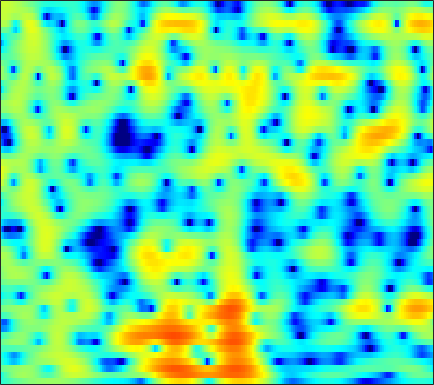

The file beside this chart, header and first rows:
-4.0263, -3.7226, -3.3007, -2.8713, -2.5514, -2.1376, -1.7387, -1.4532, -1.095, -0.76488, -0.46121, -0.2531, -0.0047866, 0.21445, 0.36015, 0.52881, 0.6732, 0.76756, 0.8736, 0.95855, 1.0326, 1.0771, 1.1264, 1.1602
-4.87, -3.721, -2.459, -1.437, -0.7973, -0.09216, 0.4678, 0.8047, 1.147, 1.373, 1.484, 1.492, 1.401, 1.192, 0.9568, 0.5366, 0.004072, -0.4596, -1.131, -1.79, -2.312, -2.525, -2.474, -2.037
-1.098, -0.8977, -0.6194, -0.341, -0.141, 0.1245, 0.3842, 0.5722, 0.8066, 1.01, 1.155, 1.212, 1.204, 1.07, 0.869, 0.4433, -0.1908, -0.8227, -1.893, -3.198, -4.587, -5.411, -5.618, -4.587
-3.635, -4.264, -5.254, -6.402, -7.297, -8.291, -8.593, -8.185, -6.968, -5.467, -4.026, -3.07, -1.989, -1.119, -0.5937, -0.04285, 0.3686, 0.5995, 0.8334, 1.02, 1.192, 1.337, 1.567, 1.848
-4.324, -4.965, -6.059, -7.426, -8.582, -10.04, -10.69, -10.24, -8.682, -6.829, -5.115, -4.004, -2.755, -1.73, -1.086, -0.3591, 0.2477, 0.6406, 1.093, 1.491, 1.84, 2.077, 2.363, 2.611
-2.676, -2.567, -2.508, -2.487, -2.478, -2.448, -2.372, -2.286, -2.106, -1.881, -1.641, -1.478, -1.304, -1.176, -1.101, -0.9978, -0.8453, -0.6735, -0.3467, 0.08834, 0.596, 0.9922, 1.502, 1.943
-1.288, -0.8014, -0.2774, 0.137, 0.3798, 0.6186, 0.7789, 0.8438, 0.8492, 0.71, 0.4011, 0.02839, -0.7058, -1.776, -2.87, -4.814, -7.276, -8.917, -8.714, -6.05, -3.294, -1.623, 0.1075, 1.356
-3.25, -2.853, -2.276, -1.672, -1.219, -0.6391, -0.1205, 0.1968, 0.5126, 0.6484, 0.5763, 0.3662, -0.1264, -0.8743, -1.618, -2.804, -3.985, -4.569, -4.458, -3.342, -1.799, -0.67, 0.622, 1.624
-10.54, -11.01, -10.47, -8.728, -7.176, -5.204, -3.537, -2.524, -1.485, -0.7382, -0.2332, 0.009605, 0.1737, 0.1947, 0.1545, 0.08225, 0.02929, 0.03681, 0.1507, 0.3981, 0.7481, 1.054, 1.486, 1.888
-12.02, -13.52, -13.2, -10.36, -8.127, -5.621, -3.666, -2.519, -1.34, -0.4756, 0.1462, 0.4636, 0.7036, 0.7662, 0.7315, 0.596, 0.4095, 0.2759, 0.1444, 0.1201, 0.2457, 0.4349, 0.8018, 1.244
-2.926, -2.857, -2.594, -2.1, -1.611, -0.8722, -0.1741, 0.2948, 0.8215, 1.241, 1.511, 1.598, 1.55, 1.275, 0.9076, 0.1629, -0.9038, -1.921, -3.499, -4.907, -5.225, -4.468, -2.759, -1.058
-0.5793, -0.3626, -0.07077, 0.1864, 0.3545, 0.5495, 0.6738, 0.7528, 0.8974, 1.049, 1.169, 1.224, 1.241, 1.111, 0.8569, 0.2019, -0.8896, -2.1, -4.324, -7.007, -7.962, -6.296, -3.297, -0.945
-3.58, -2.847, -2.184, -1.902, -1.952, -2.378, -3.114, -3.804, -4.739, -5.181, -4.669, -3.779, -2.429, -1.227, -0.5356, 0.1219, 0.5021, 0.6429, 0.7516, 0.879, 1.134, 1.423, 1.902, 2.401
-5.966, -4.923, -4.108, -3.855, -4.019, -4.793, -6.29, -8.142, -11.96, -16.23, -13.18, -9.478, -5.881, -3.486, -2.181, -0.8702, 0.07125, 0.6078, 1.179, 1.635, 2.028, 2.297, 2.622, 2.901
-3.553, -3.136, -2.739, -2.541, -2.526, -2.689, -3.038, -3.339, -3.652, -3.766, -3.538, -3.141, -2.464, -1.762, -1.279, -0.7363, -0.3143, -0.05395, 0.2271, 0.4692, 0.7176, 0.9274, 1.249, 1.605
-1.234, -0.8852, -0.4736, -0.1726, -0.02256, 0.1047, 0.1518, 0.1672, 0.1438, 0.09612, 0.07783, 0.06946, 0.01802, -0.08848, -0.2164, -0.4876, -0.8807, -1.253, -1.819, -2.337, -2.637, -2.607, -2.167, -1.367
-0.1356, 0.414, 0.9943, 1.427, 1.654, 1.85, 1.95, 1.961, 1.903, 1.806, 1.635, 1.446, 1.117, 0.6716, 0.2209, -0.592, -1.734, -2.91, -5.072, -8.361, -13.69, -17.06, -11.49, -6.679
0.237, 0.8167, 1.364, 1.7, 1.843, 1.897, 1.831, 1.717, 1.524, 1.32, 1.083, 0.8923, 0.6532, 0.3562, 0.05554, -0.4782, -1.225, -1.943, -3.133, -4.485, -5.606, -5.886, -5.207, -3.823
1.143, 1.395, 1.558, 1.505, 1.341, 0.9583, 0.4121, -0.07359, -0.7529, -1.398, -1.785, -1.828, -1.614, -1.201, -0.8436, -0.4212, -0.1293, -0.003673, 0.0372, 0.0003865, -0.03639, -0.0372, 0.01048, 0.09729
1.99, 1.925, 1.683, 1.241, 0.733, -0.1849, -1.472, -2.75, -5.082, -8.328, -11.72, -11.49, -7.805, -4.46, -2.557, -0.6538, 0.7055, 1.445, 2.147, 2.578, 2.769, 2.78, 2.608, 2.229
0.8327, 0.6086, 0.1853, -0.3771, -0.9126, -1.78, -2.888, -3.9, -5.46, -7.22, -8.445, -8.054, -6.082, -3.605, -1.913, -0.03227, 1.445, 2.306, 3.16, 3.696, 3.922, 3.892, 3.59, 2.953
-2.574, -3.03, -3.707, -4.346, -4.753, -5.224, -5.556, -5.713, -5.702, -5.486, -4.891, -4.203, -3.065, -1.703, -0.6549, 0.6642, 1.831, 2.565, 3.335, 3.835, 4.073, 4.062, 3.799, 3.24
-7.45, -8.864, -10.71, -11.91, -12.19, -12.09, -11.79, -11.52, -10.97, -9.733, -7.864, -6.337, -4.27, -2.333, -1.039, 0.4724, 1.722, 2.488, 3.277, 3.805, 4.082, 4.135, 3.998, 3.643
-10.83, -14.24, -21.84, -28.9, -21.63, -18.04, -17.79, -19.52, -27.7, -23.13, -13.61, -9.621, -5.793, -2.998, -1.351, 0.4045, 1.742, 2.512, 3.26, 3.742, 3.972, 4.003, 3.879, 3.589
-6.718, -7.855, -9.175, -10.04, -10.28, -10.31, -10.27, -10.2, -9.734, -8.569, -6.528, -4.867, -2.696, -0.8407, 0.3302, 1.608, 2.557, 3.075, 3.517, 3.711, 3.67, 3.5, 3.114, 2.599
-3.7, -3.872, -3.971, -3.965, -3.882, -3.635, -3.25, -2.881, -2.264, -1.496, -0.6115, 0.0881, 1.03, 1.87, 2.417, 2.984, 3.345, 3.473, 3.447, 3.167, 2.649, 2.092, 1.125, -0.08739
-4.216, -3.538, -2.715, -1.956, -1.44, -0.8029, -0.201, 0.2427, 0.81, 1.396, 1.917, 2.294, 2.719, 3.048, 3.209, 3.28, 3.177, 2.967, 2.498, 1.798, 0.8413, -0.05833, -1.55, -3.498
-6.067, -4.396, -2.731, -1.491, -0.731, 0.1055, 0.8092, 1.276, 1.839, 2.313, 2.716, 2.954, 3.155, 3.229, 3.172, 2.949, 2.527, 2.073, 1.274, 0.2764, -0.9226, -1.927, -3.369, -4.873
-3.26, -2.337, -1.337, -0.5769, -0.1018, 0.4686, 1.013, 1.413, 1.958, 2.433, 2.867, 3.096, 3.282, 3.285, 3.15, 2.773, 2.142, 1.499, 0.3925, -1.014, -2.724, -4.159, -6.125, -7.738
0.9402, 0.7562, 0.3835, -0.06416, -0.4068, -0.6786, -0.5247, -0.09429, 0.7485, 1.684, 2.5, 2.96, 3.375, 3.49, 3.403, 3.027, 2.366, 1.664, 0.4155, -1.262, -3.518, -5.787, -10.22, -19.12
3.555, 2.61, 0.9211, -1.494, -4.054, -8.979, -10.9, -7.036, -2.838, -0.1156, 1.58, 2.436, 3.086, 3.32, 3.259, 2.921, 2.334, 1.75, 0.8154, -0.2866, -1.537, -2.558, -3.906, -4.869
4.618, 3.684, 2.17, 0.3026, -1.275, -3.164, -3.705, -2.935, -1.283, 0.2347, 1.278, 1.76, 1.985, 1.832, 1.47, 0.7524, -0.1422, -0.8107, -1.524, -1.964, -2.115, -2.107, -2.008, -1.872
4.603, 4.072, 3.335, 2.608, 2.123, 1.648, 1.406, 1.383, 1.485, 1.618, 1.631, 1.482, 1.009, 0.1108, -0.897, -2.8, -5.483, -7.958, -10.57, -9.332, -6.579, -4.885, -3.252, -2.208
3.126, 2.862, 2.548, 2.285, 2.153, 2.051, 2.034, 2.061, 2.097, 2.058, 1.912, 1.646, 1.07, 0.1076, -0.8921, -2.721, -5.192, -7.383, -9.476, -8.424, -5.854, -4.204, -2.574, -1.493
-0.6507, -0.8419, -1.012, -1.001, -0.8667, -0.5329, -0.05711, 0.3324, 0.8356, 1.246, 1.492, 1.567, 1.454, 1.156, 0.7791, 0.1631, -0.5045, -0.9323, -1.292, -1.299, -1.007, -0.6742, -0.1969, 0.2029
-6.673, -7.304, -8.056, -8.208, -7.721, -6.293, -4.53, -3.238, -1.72, -0.4549, 0.4773, 1.007, 1.47, 1.7, 1.739, 1.649, 1.456, 1.278, 1.046, 0.8767, 0.7687, 0.7549, 0.8151, 0.9398
-12.32, -14.17, -18.42, -32.7, -23.53, -13.83, -8.813, -6.138, -3.41, -1.37, 0.1545, 0.9936, 1.811, 2.271, 2.448, 2.453, 2.239, 1.952, 1.456, 0.8586, 0.2915, -0.044, -0.2523, -0.09585
-13.96, -15.01, -15.62, -14.88, -13.31, -10.26, -7.074, -4.9, -2.382, -0.4178, 1.135, 1.982, 2.79, 3.233, 3.339, 3.199, 2.72, 2.133, 0.9852, -0.6477, -2.816, -4.738, -6.633, -5.644
-16.93, -23.29, -27.99, -15.77, -11.58, -7.739, -4.808, -2.988, -1.003, 0.5479, 1.704, 2.35, 2.894, 3.15, 3.126, 2.844, 2.262, 1.613, 0.3833, -1.333, -3.797, -6.186, -8.998, -7.363
-8.63, -9.001, -8.643, -7.357, -6.002, -4.133, -2.451, -1.349, -0.1515, 0.7496, 1.325, 1.603, 1.697, 1.577, 1.356, 0.9388, 0.4345, 0.03336, -0.4985, -0.9984, -1.426, -1.603, -1.534, -1.032
-2.652, -2.515, -2.184, -1.647, -1.168, -0.4803, 0.1838, 0.6021, 1.022, 1.234, 1.177, 0.9546, 0.4016, -0.4541, -1.212, -2.306, -3.187, -3.528, -3.397, -2.81, -1.992, -1.369, -0.5623, 0.183
0.4381, 0.6049, 0.8731, 1.203, 1.457, 1.764, 2.004, 2.104, 2.082, 1.834, 1.33, 0.6949, -0.4943, -2.246, -4.112, -7.681, -13.45, -17.08, -11.35, -6.76, -3.887, -2.38, -0.9193, 0.1143
0.7239, 0.9464, 1.328, 1.709, 1.987, 2.299, 2.494, 2.549, 2.46, 2.156, 1.601, 1.018, -0.05662, -1.482, -2.797, -4.819, -6.62, -7.184, -6.312, -4.551, -2.88, -1.833, -0.7675, -0.0564
-1.89, -1.238, -0.2997, 0.562, 1.108, 1.688, 2.084, 2.258, 2.336, 2.233, 1.919, 1.583, 0.9856, 0.2615, -0.2877, -0.9768, -1.491, -1.67, -1.633, -1.304, -0.8422, -0.4988, -0.1201, 0.06498
-7.279, -4.709, -2.402, -0.7987, 0.06809, 0.9113, 1.512, 1.829, 2.095, 2.184, 2.112, 1.911, 1.52, 1.015, 0.5749, 0.03152, -0.4023, -0.5777, -0.5988, -0.4024, -0.06581, 0.1894, 0.4418, 0.5161
-3.945, -2.815, -1.56, -0.7207, -0.2459, 0.2858, 0.7961, 1.19, 1.674, 2.027, 2.18, 2.101, 1.696, 0.9304, 0.1147, -1.211, -2.48, -3.053, -2.83, -1.781, -0.5408, 0.2651, 1.022, 1.405
0.9998, 0.6097, -0.0822, -1.099, -2.008, -2.959, -2.805, -1.856, -0.1713, 1.264, 2.138, 2.444, 2.262, 1.329, 0.05749, -2.83, -8.392, -19.32, -11.3, -4.162, -0.7131, 0.8417, 2.107, 2.683
1.385, 0.5641, -1.016, -3.393, -6.22, -13.04, -14.78, -8.143, -3.265, -0.4452, 1.227, 1.938, 2.311, 2.126, 1.649, 0.7134, -0.262, -0.7211, -0.5572, 0.2698, 1.208, 1.786, 2.252, 2.329
-0.3362, -0.7691, -1.494, -2.268, -2.854, -3.33, -3.134, -2.489, -1.294, -0.0499, 0.9597, 1.533, 2.045, 2.275, 2.288, 2.193, 2.018, 1.88, 1.747, 1.659, 1.516, 1.359, 0.9962, 0.4307
-2.544, -2.434, -2.204, -1.951, -1.711, -1.317, -0.8216, -0.3797, 0.2865, 0.9626, 1.577, 1.955, 2.369, 2.633, 2.738, 2.757, 2.647, 2.502, 2.208, 1.803, 1.265, 0.7565, -0.09992, -1.179
-6.311, -5.282, -3.964, -2.846, -2.092, -1.204, -0.4057, 0.1507, 0.842, 1.469, 2.042, 2.406, 2.783, 3.04, 3.15, 3.156, 3.024, 2.829, 2.429, 1.861, 1.139, 0.4594, -0.6272, -1.967
-10.59, -7.872, -5.444, -3.705, -2.744, -1.701, -0.8124, -0.2053, 0.5584, 1.288, 1.96, 2.421, 2.902, 3.231, 3.362, 3.387, 3.233, 2.99, 2.52, 1.881, 1.072, 0.3603, -0.7231, -1.973
-6.251, -5.18, -3.999, -3.192, -2.801, -2.446, -2.073, -1.656, -0.7974, 0.2898, 1.382, 2.117, 2.919, 3.442, 3.646, 3.691, 3.468, 3.148, 2.55, 1.792, 0.8889, 0.1577, -0.8932, -2.014
-1.182, -0.9216, -0.9246, -1.511, -2.375, -4.325, -7.041, -8.012, -5.401, -1.847, 0.8192, 2.221, 3.52, 4.251, 4.48, 4.395, 3.929, 3.372, 2.386, 1.222, 0.01353, -0.8664, -1.977, -3.046
2.094, 2.236, 1.994, 1.2, 0.1503, -1.94, -4.519, -5.472, -3.445, -0.4246, 1.888, 3.117, 4.139, 4.578, 4.556, 4.059, 3.054, 1.944, -0.03385, -2.529, -5.153, -6.615, -7.215, -7.031
2.754, 2.914, 2.889, 2.646, 2.333, 1.864, 1.496, 1.424, 1.613, 2.038, 2.515, 2.801, 2.955, 2.787, 2.414, 1.556, 0.1881, -1.25, -3.885, -7.805, -14.05, -20.05, -15.28, -11.12
2.903, 3.016, 3.054, 2.975, 2.871, 2.693, 2.503, 2.376, 2.224, 2.091, 1.941, 1.776, 1.468, 1.006, 0.54, -0.2654, -1.314, -2.264, -3.707, -5.259, -6.635, -7.331, -7.62, -7.356
3.174, 3.22, 3.207, 3.1, 2.977, 2.753, 2.478, 2.229, 1.87, 1.479, 1.046, 0.6947, 0.2057, -0.309, -0.7144, -1.291, -1.888, -2.349, -2.956, -3.509, -3.978, -4.232, -4.43, -4.492
